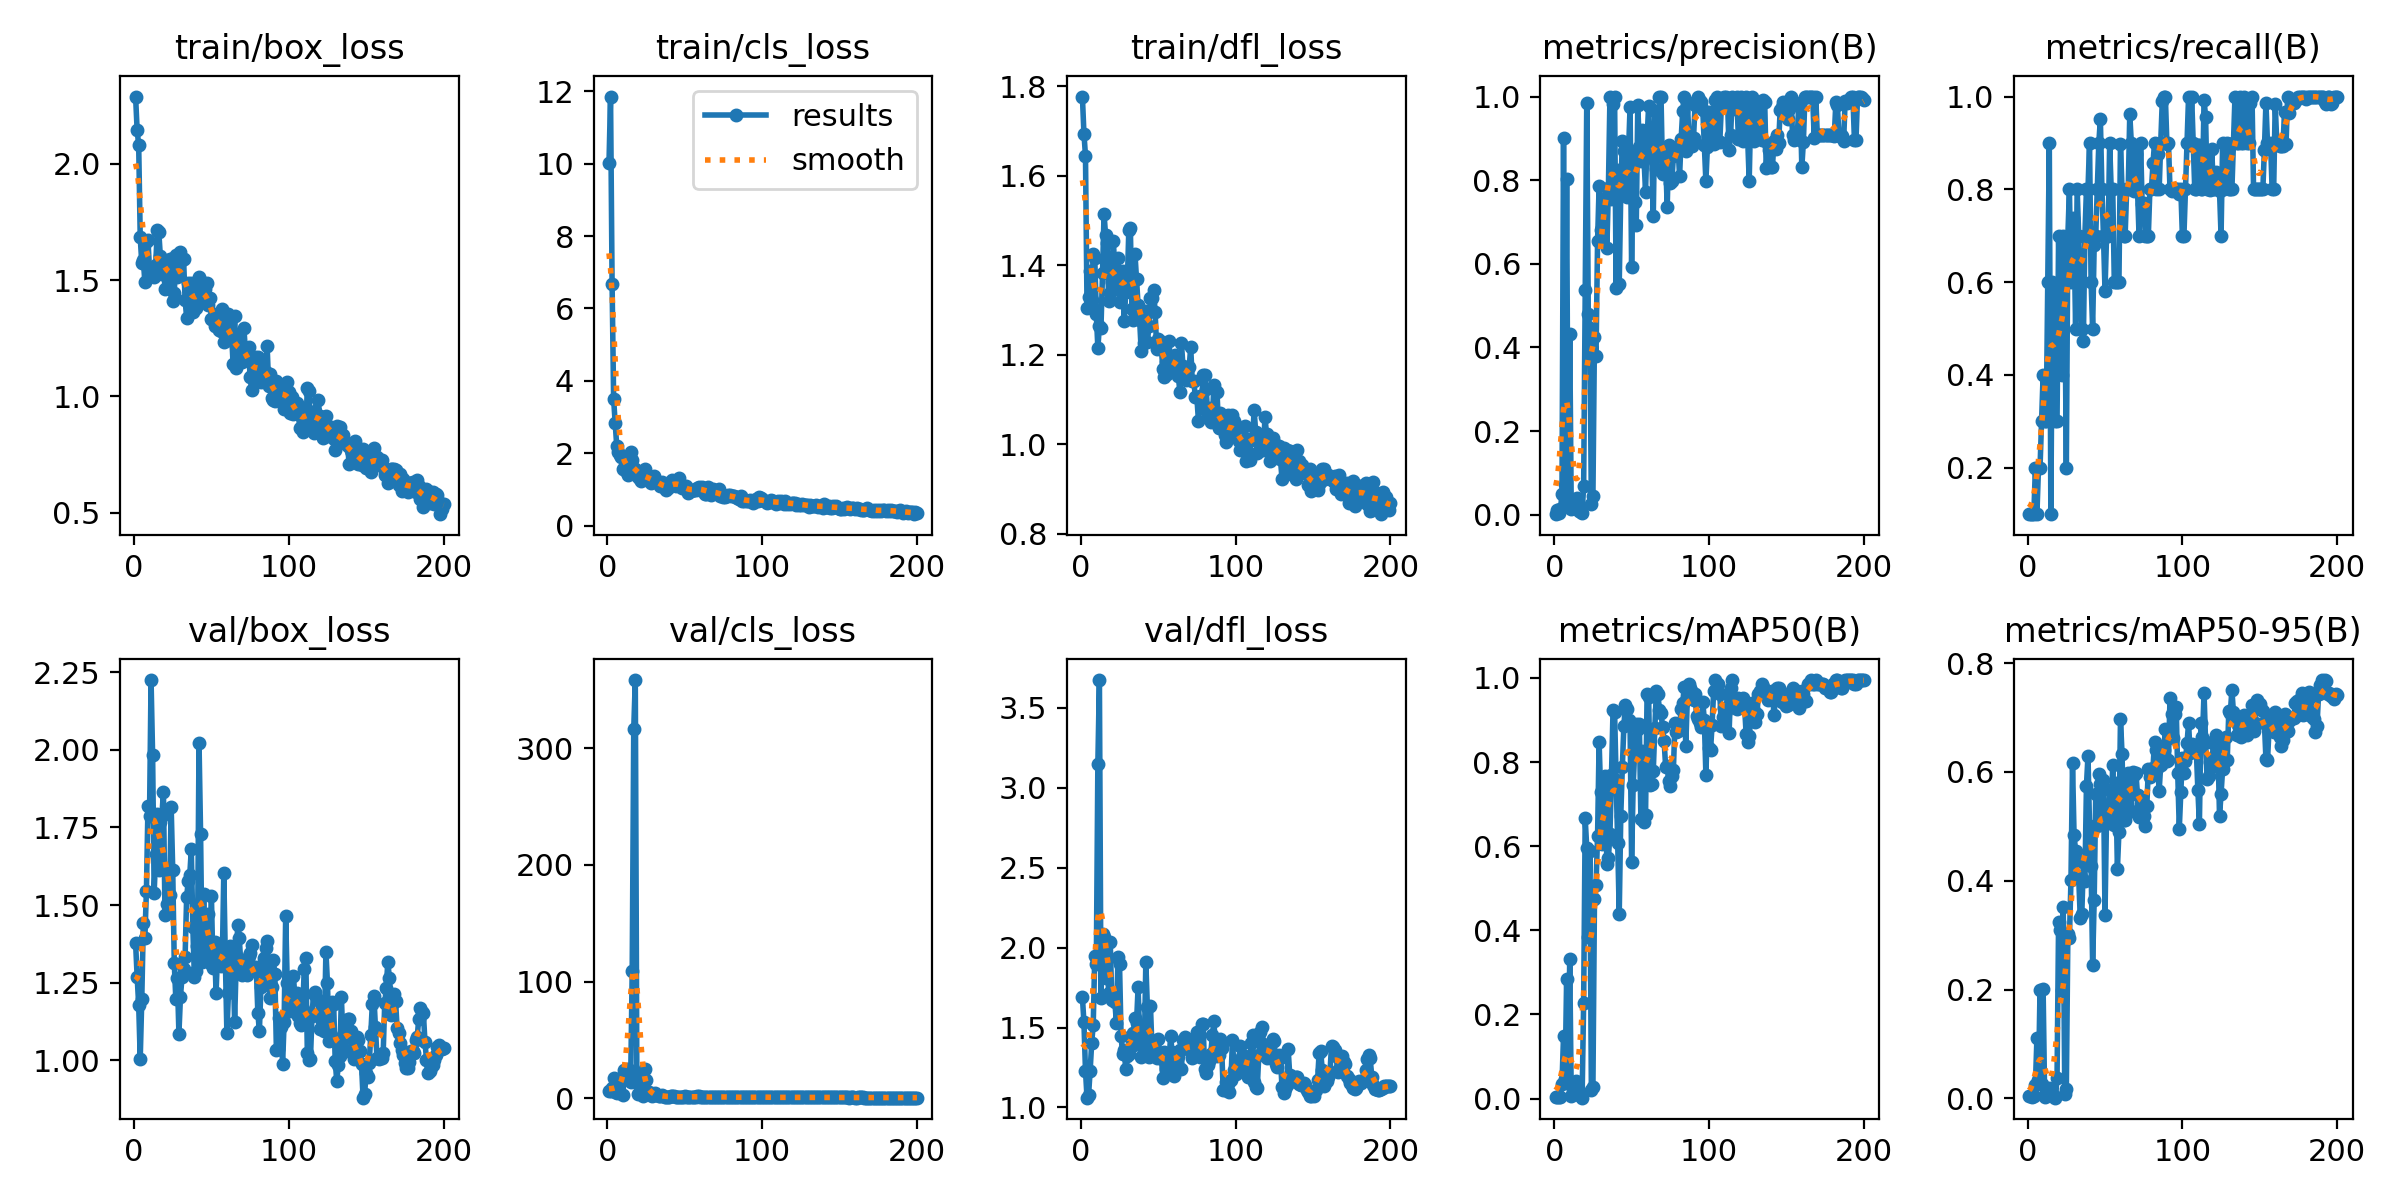

The data file committed next to this chart (first rows):
epoch, train/box_loss, train/cls_loss, train/dfl_loss, metrics/precision(B), metrics/recall(B), metrics/mAP50(B), metrics/mAP50-95(B), val/box_loss, val/cls_loss, val/dfl_loss, lr/pg0, lr/pg1, lr/pg2
1, 2.288, 10, 1.777, 0.00124, 0.1, 0.00449, 0.00408, 1.377, 5.809, 1.692, 0.0001, 0.0001, 0.0001
2, 2.144, 11.85, 1.694, 0.01229, 0.1, 0.00437, 0.00365, 1.27, 6.219, 1.533, 0.0002189, 0.0002189, 0.0002189
3, 2.08, 6.683, 1.645, 0.00491, 0.1, 0.00365, 0.00279, 1.178, 8.402, 1.23, 0.0003366, 0.0003366, 0.0003366
4, 1.683, 3.508, 1.306, 0.01258, 0.1, 0.00494, 0.00384, 1.005, 17.54, 1.061, 0.0004532, 0.0004532, 0.0004532
5, 1.572, 2.833, 1.33, 0.0486, 0.2, 0.03556, 0.02381, 1.198, 5.178, 1.079, 0.0005685, 0.0005685, 0.0005685
6, 1.585, 2.214, 1.387, 0.9015, 0.1, 0.1495, 0.1106, 1.441, 4.795, 1.228, 0.0006827, 0.0006827, 0.0006827
7, 1.491, 2.048, 1.322, 0.07297, 0.2, 0.04572, 0.03296, 1.395, 10.41, 1.402, 0.0007956, 0.0007956, 0.0007956
8, 1.663, 1.968, 1.426, 0.8029, 0.2, 0.2835, 0.1996, 1.546, 4.096, 1.518, 0.0009074, 0.0009074, 0.0009074
9, 1.671, 1.889, 1.417, 0.0278, 0.3, 0.03678, 0.02685, 1.818, 17.16, 1.946, 0.001018, 0.001018, 0.001018
10, 1.547, 1.567, 1.291, 0.4317, 0.4, 0.332, 0.2004, 1.787, 3.114, 1.898, 0.001127, 0.001127, 0.001127
11, 1.554, 1.592, 1.215, 0.01341, 0.3, 0.00603, 0.00276, 2.224, 24.09, 3.151, 0.001236, 0.001236, 0.001236
12, 1.526, 1.506, 1.265, 0.03564, 0.3, 0.01953, 0.01167, 1.983, 20.98, 3.673, 0.001343, 0.001343, 0.001343
13, 1.514, 1.418, 1.26, 0.02697, 0.6, 0.02107, 0.01247, 1.539, 25.06, 1.686, 0.001448, 0.001448, 0.001448
14, 1.566, 1.682, 1.382, 0.03696, 0.9, 0.04105, 0.01878, 1.664, 24.13, 2.087, 0.001553, 0.001553, 0.001553
15, 1.713, 2.047, 1.515, 0.03911, 0.1, 0.0348, 0.01446, 1.793, 14.08, 2.064, 0.001657, 0.001657, 0.001657
16, 1.706, 1.824, 1.467, 0.00912, 0.6, 0.00738, 0.00424, 1.613, 108.6, 1.811, 0.001759, 0.001759, 0.001759
17, 1.601, 1.577, 1.451, 0.00761, 0.5, 0.00609, 0.00357, 1.768, 316.5, 1.924, 0.001842, 0.001842, 0.001842
18, 1.527, 1.565, 1.32, 0.00384, 0.3, 0.00216, 0.00112, 1.788, 358.3, 1.714, 0.001842, 0.001842, 0.001842
19, 1.582, 1.498, 1.337, 0.0676, 0.3, 0.2276, 0.03712, 1.864, 19.81, 2.036, 0.001832, 0.001832, 0.001832
20, 1.46, 1.337, 1.362, 0.5374, 0.7, 0.6661, 0.3239, 1.466, 3.921, 1.672, 0.001822, 0.001822, 0.001822
21, 1.572, 1.299, 1.455, 0.9834, 0.5, 0.5966, 0.3091, 1.504, 9.282, 1.693, 0.001812, 0.001812, 0.001812
22, 1.505, 1.231, 1.388, 0.4791, 0.4, 0.3842, 0.199, 1.614, 5.311, 1.658, 0.001802, 0.001802, 0.001802
23, 1.591, 1.504, 1.357, 0.4475, 0.7, 0.5886, 0.3517, 1.531, 2.025, 1.526, 0.001792, 0.001792, 0.001792
24, 1.589, 1.574, 1.417, 0.02562, 0.6, 0.01929, 0.00853, 1.816, 24.68, 1.941, 0.001782, 0.001782, 0.001782
25, 1.409, 1.29, 1.319, 0.04452, 0.2, 0.02842, 0.01749, 1.612, 15.96, 1.895, 0.001772, 0.001772, 0.001772
26, 1.444, 1.299, 1.345, 0.4251, 0.7, 0.4738, 0.3012, 1.312, 4.663, 1.447, 0.001762, 0.001762, 0.001762
27, 1.607, 1.353, 1.388, 0.3807, 0.8, 0.507, 0.294, 1.197, 4.94, 1.334, 0.001752, 0.001752, 0.001752
28, 1.514, 1.178, 1.275, 0.654, 0.6, 0.625, 0.4014, 1.264, 3.106, 1.361, 0.001743, 0.001743, 0.001743
29, 1.575, 1.265, 1.34, 0.7864, 0.7387, 0.8476, 0.6156, 1.086, 2.217, 1.242, 0.001733, 0.001733, 0.001733
30, 1.621, 1.39, 1.356, 0.6805, 0.7, 0.7282, 0.4833, 1.205, 2.46, 1.322, 0.001723, 0.001723, 0.001723
31, 1.586, 1.251, 1.479, 0.6853, 0.5, 0.6044, 0.455, 1.268, 4.092, 1.333, 0.001713, 0.001713, 0.001713
32, 1.592, 1.2, 1.483, 0.7539, 0.8, 0.7414, 0.4066, 1.295, 2.618, 1.444, 0.001703, 0.001703, 0.001703
33, 1.413, 1.171, 1.302, 0.7585, 0.7, 0.7677, 0.406, 1.334, 2.263, 1.387, 0.001693, 0.001693, 0.001693
34, 1.339, 1.098, 1.278, 0.637, 0.6, 0.5587, 0.3324, 1.526, 2.102, 1.469, 0.001683, 0.001683, 0.001683
35, 1.488, 1.223, 1.425, 0.7805, 0.5, 0.5717, 0.3381, 1.576, 2.504, 1.56, 0.001673, 0.001673, 0.001673
36, 1.469, 1.089, 1.369, 1, 0.4722, 0.6294, 0.4336, 1.595, 2.175, 1.531, 0.001663, 0.001663, 0.001663
37, 1.488, 1.05, 1.311, 0.7557, 0.7, 0.77, 0.3997, 1.679, 1.337, 1.752, 0.001654, 0.001654, 0.001654
38, 1.365, 0.9915, 1.278, 0.9829, 0.8, 0.9244, 0.5747, 1.428, 1.033, 1.433, 0.001644, 0.001644, 0.001644
39, 1.39, 1.058, 1.21, 0.9998, 0.8, 0.9198, 0.6301, 1.267, 1.06, 1.313, 0.001634, 0.001634, 0.001634
40, 1.378, 1.097, 1.289, 0.543, 0.9, 0.7565, 0.4998, 1.288, 1.195, 1.327, 0.001624, 0.001624, 0.001624
41, 1.409, 1.106, 1.228, 0.825, 0.6, 0.6085, 0.4263, 1.368, 1.534, 1.36, 0.001614, 0.001614, 0.001614
42, 1.514, 1.255, 1.299, 0.5526, 0.5, 0.4393, 0.2457, 2.022, 1.895, 1.907, 0.001604, 0.001604, 0.001604
43, 1.45, 1.198, 1.228, 0.7722, 0.6798, 0.6728, 0.3639, 1.729, 1.601, 1.626, 0.001594, 0.001594, 0.001594
44, 1.417, 1.103, 1.265, 0.8927, 0.7, 0.7872, 0.5587, 1.316, 1.45, 1.314, 0.001584, 0.001584, 0.001584
45, 1.486, 1.169, 1.326, 0.8707, 0.8, 0.8865, 0.5009, 1.537, 1.097, 1.634, 0.001574, 0.001574, 0.001574
46, 1.461, 1.32, 1.327, 0.867, 0.9, 0.9364, 0.5958, 1.327, 1.025, 1.361, 0.001564, 0.001564, 0.001564
47, 1.485, 1.132, 1.345, 0.7599, 0.9514, 0.9266, 0.5778, 1.326, 1.031, 1.382, 0.001554, 0.001554, 0.001554
48, 1.394, 1.037, 1.296, 0.8682, 0.8, 0.8994, 0.5061, 1.472, 1.058, 1.36, 0.001545, 0.001545, 0.001545
49, 1.421, 1.062, 1.214, 0.975, 0.7, 0.89, 0.5849, 1.315, 1.044, 1.307, 0.001535, 0.001535, 0.001535
50, 1.332, 1.067, 1.234, 0.5917, 0.5814, 0.5629, 0.3371, 1.53, 1.664, 1.431, 0.001525, 0.001525, 0.001525
51, 1.335, 1.099, 1.23, 0.8441, 0.7, 0.7458, 0.5218, 1.298, 1.423, 1.311, 0.001515, 0.001515, 0.001515
52, 1.303, 0.9172, 1.214, 0.7486, 0.7, 0.8252, 0.5062, 1.38, 1.211, 1.316, 0.001505, 0.001505, 0.001505
53, 1.353, 0.9917, 1.169, 0.6921, 0.8991, 0.8911, 0.5666, 1.216, 1.077, 1.186, 0.001495, 0.001495, 0.001495
54, 1.302, 0.9609, 1.15, 0.9804, 0.8, 0.8783, 0.5317, 1.343, 1.153, 1.346, 0.001485, 0.001485, 0.001485
55, 1.284, 0.9835, 1.185, 0.8784, 0.8, 0.8898, 0.6132, 1.327, 0.9908, 1.242, 0.001475, 0.001475, 0.001475
56, 1.28, 0.981, 1.157, 0.8468, 0.6, 0.6649, 0.5033, 1.304, 1.478, 1.306, 0.001465, 0.001465, 0.001465
57, 1.377, 0.9979, 1.23, 0.9203, 0.6, 0.8256, 0.5792, 1.312, 1.162, 1.291, 0.001455, 0.001455, 0.001455
58, 1.233, 1.049, 1.174, 0.851, 0.6, 0.6568, 0.4221, 1.602, 2.15, 1.446, 0.001446, 0.001446, 0.001446
59, 1.324, 1.067, 1.189, 0.7724, 0.6, 0.6739, 0.4896, 1.328, 1.839, 1.345, 0.001436, 0.001436, 0.001436
60, 1.349, 1.004, 1.193, 0.8998, 0.8982, 0.9619, 0.6967, 1.087, 0.9607, 1.198, 0.001426, 0.001426, 0.001426
... 140 more rows
